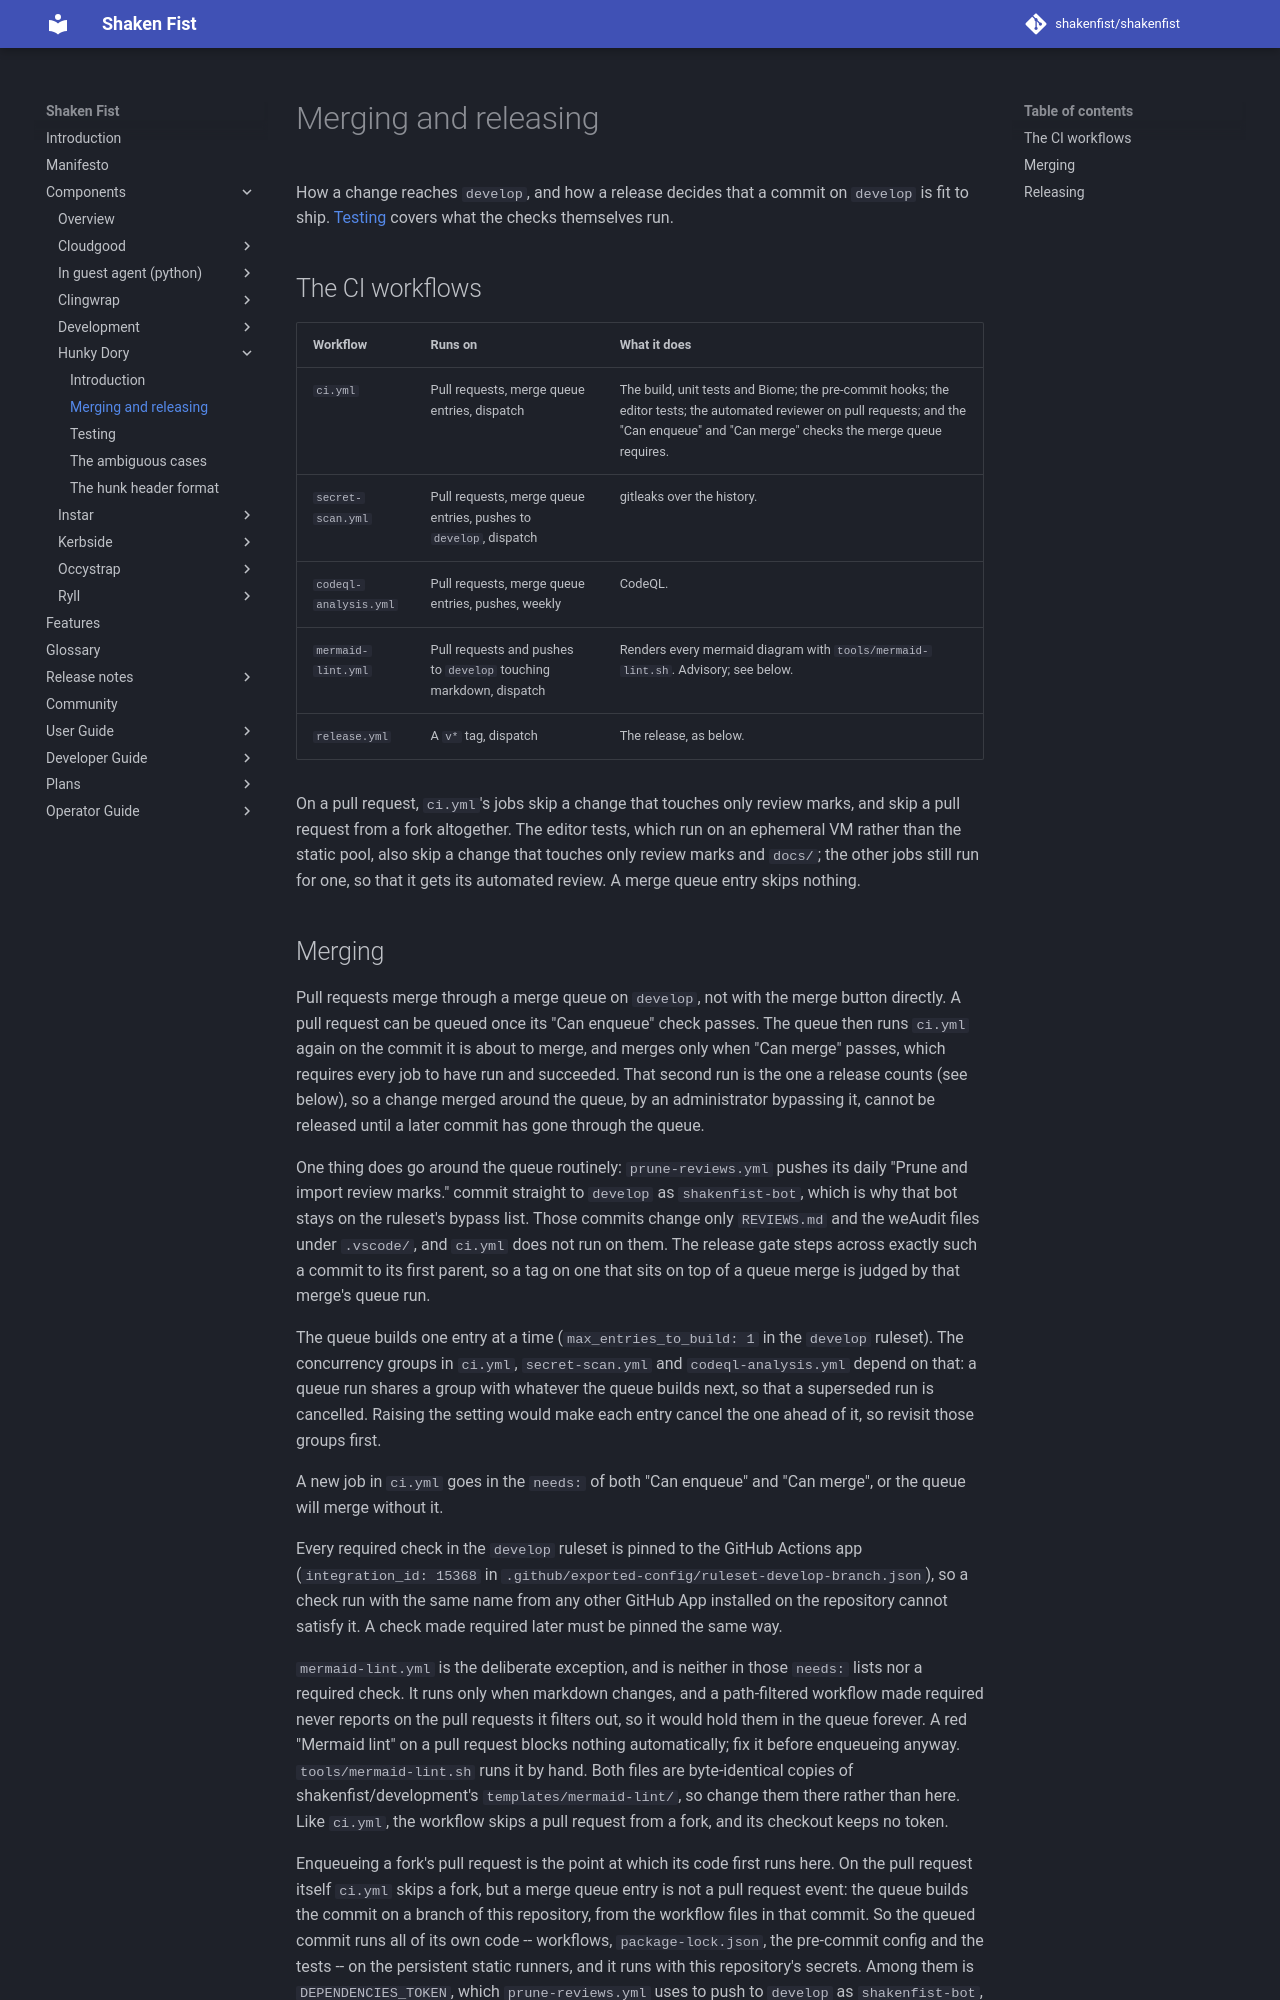

repository: shakenfist/shakenfist · page: components/hunkydory/development/index.html · generator: mkdocs

# Merging and releasing

How a change reaches `develop`, and how a release decides that a commit
on `develop` is fit to ship. [Testing](/components/hunkydory/testing/) covers what the checks
themselves run.

## The CI workflows

| Workflow | Runs on | What it does |
|----------|---------|--------------|
| `ci.yml` | Pull requests, merge queue entries, dispatch | The build, unit tests and Biome; the pre-commit hooks; the editor tests; the automated reviewer on pull requests; and the "Can enqueue" and "Can merge" checks the merge queue requires. |
| `secret-scan.yml` | Pull requests, merge queue entries, pushes to `develop`, dispatch | gitleaks over the history. |
| `codeql-analysis.yml` | Pull requests, merge queue entries, pushes, weekly | CodeQL. |
| `mermaid-lint.yml` | Pull requests and pushes to `develop` touching markdown, dispatch | Renders every mermaid diagram with `tools/mermaid-lint.sh`. Advisory; see below. |
| `release.yml` | A `v*` tag, dispatch | The release, as below. |

On a pull request, `ci.yml`'s jobs skip a change that touches only review
marks, and skip a pull request from a fork altogether. The editor tests,
which run on an ephemeral VM rather than the static pool, also skip a change
that touches only review marks and `docs/`; the other jobs still run for
one, so that it gets its automated review. A merge queue entry skips
nothing.
